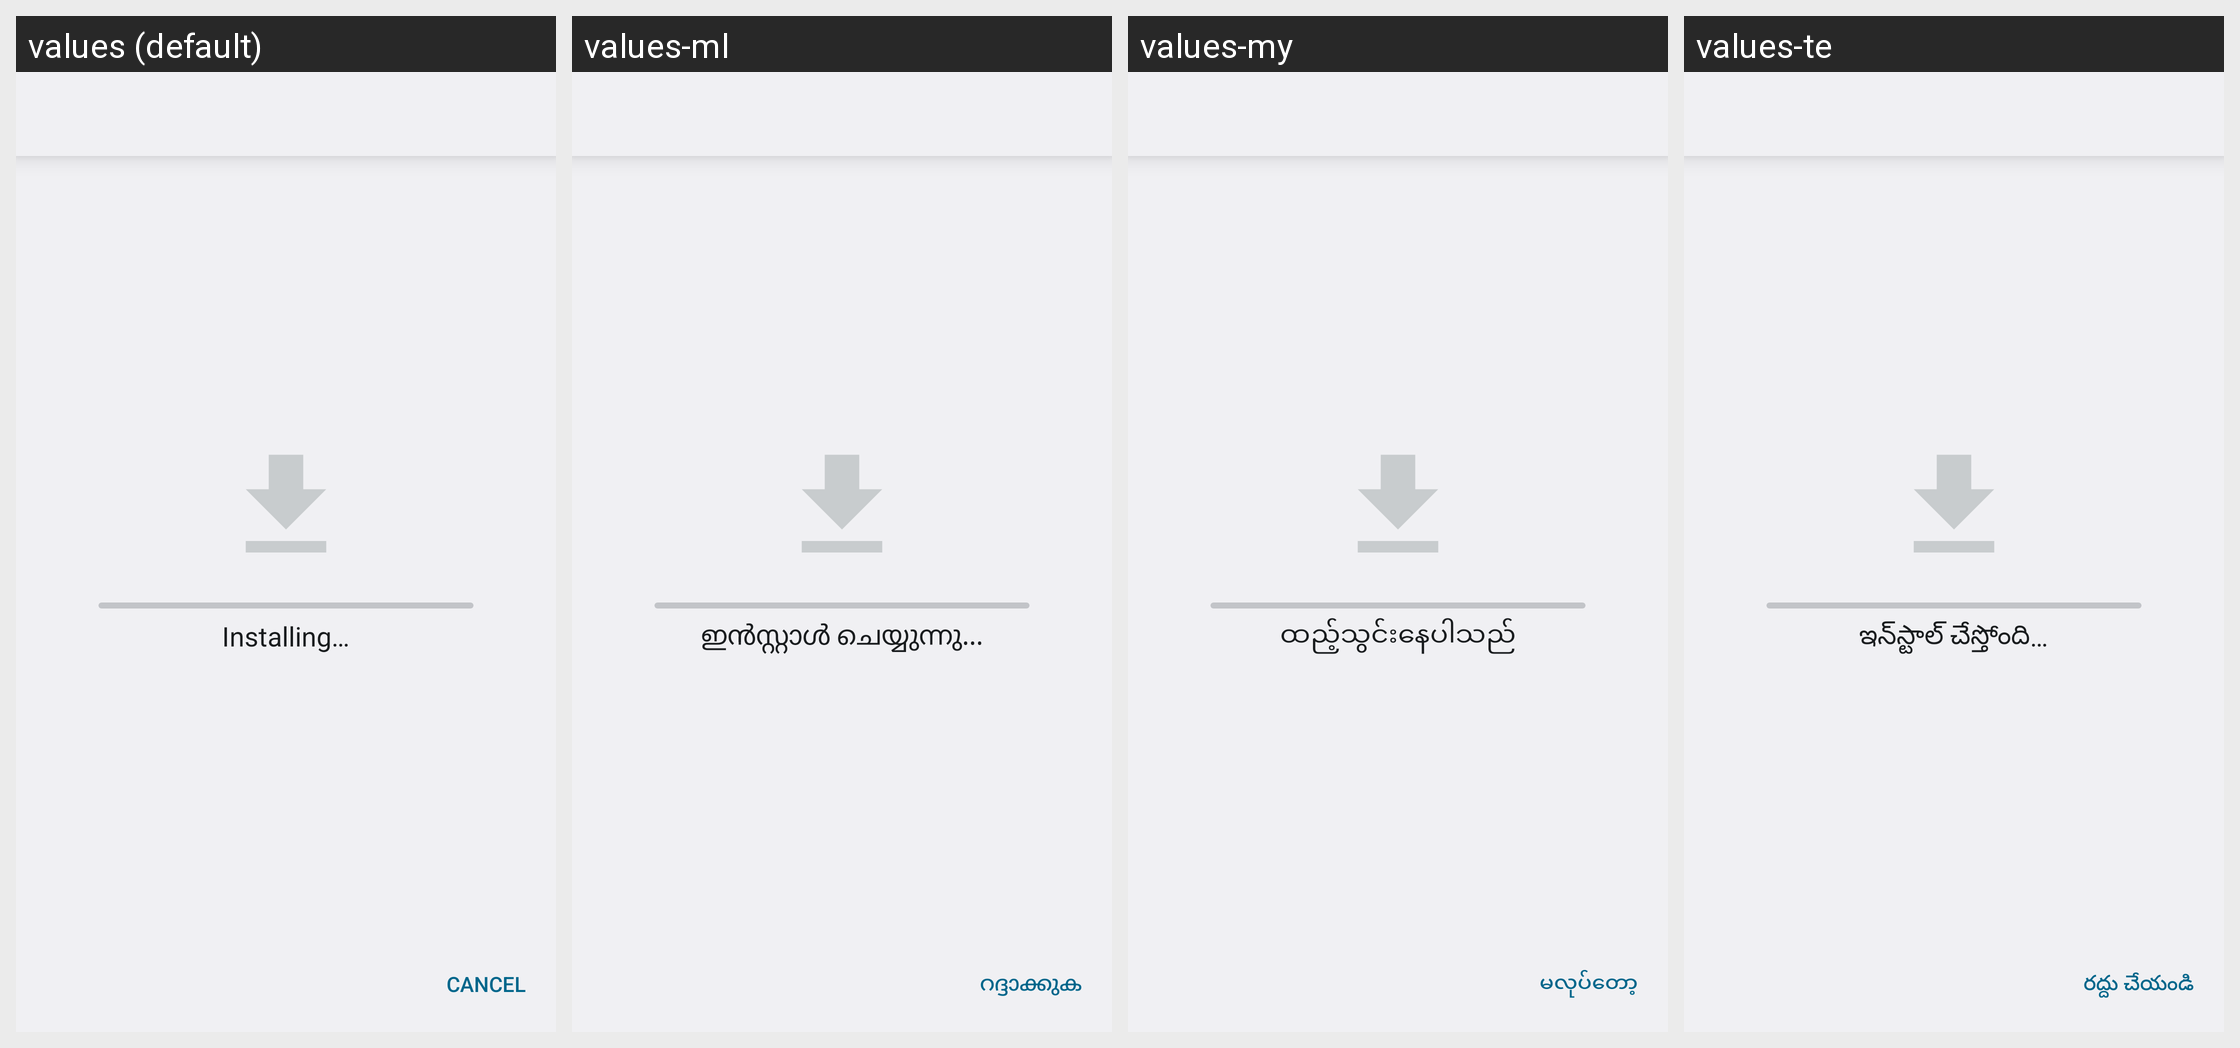

For this localized Android screen grid, give each drawn string resource with its value in every locale shown.
Android screen res/layout/install_installing.xml rendered under 4 locales, left to right: values (default), values-ml, values-my, values-te. Device: Nexus 5 (rendered at 1080×1920; each locale shown at half size, 540×960, under a caption strip naming it); theme DialogWhenLarge.
Other locales in the repository, not shown: values-af, values-am, values-ar, values-az, values-be, values-bg, values-bn, values-bs, values-ca, values-cs, values-da, values-de, values-el, values-en-rGB, values-es, values-es-rUS, values-et, values-eu, values-fa, values-fi, values-fr, values-fr-rCA, values-gl, values-gu, values-hi, values-hr, values-hu, values-hy, values-in, values-is, values-it, values-iw, values-ja, values-ka, values-kk, values-km, values-kn, values-ko, values-ky, values-lo, values-lt, values-lv, values-mk, values-mn, values-mr, values-ms, values-nb, values-ne, values-nl, values-pa, values-pl, values-pt, values-pt-rBR, values-pt-rPT, values-ro, values-ru, values-si, values-sk, values-sl, values-sq, values-sr, values-sv, values-sw, values-ta, values-th, values-tl, values-tr, values-uk, values-ur, values-uz, values-vi, values-zh-rCN, values-zh-rHK, values-zh-rTW, values-zu.
Strings drawn on this screen, with the default value and each locale's value (text and hints the layout hard-codes, and strings that could not be matched under every locale, appear in the picture but are not listed):

installing
  values: Installing…
  values-ml: ഇൻസ്റ്റാൾ ചെയ്യുന്നു...
  values-my: ထည့်သွင်းနေပါသည်
  values-te: ఇన్‌స్టాల్ చేస్తోంది…

cancel
  values: Cancel
  values-ml: റദ്ദാക്കുക
  values-my: မလုပ်တော့
  values-te: రద్దు చేయండి
